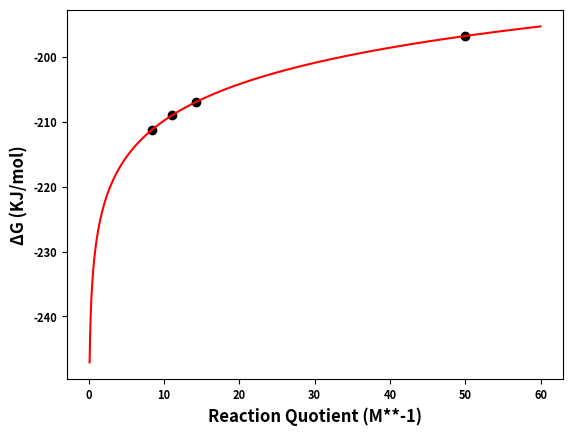

Write Python code to recreate this figure.
#............ import of libraries………….
import matplotlib.pyplot as plt
import numpy as np
#............ defining constants from literature…………
del_G0= -228.4464 # in KJ/mol
R= 0.00831447 # in KJ/K mol
T= 423 # (actual reaction temperature in K)
#............ defining a range of Q…………
Q= np.linspace(0.1,60,10000000)
# …….defining a function which is gibbs equation…………
del_G=del_G0+R*T*2.303*np.log(Q)
# ……….Q for CdO reaction conditions………
#Q =([𝑪𝑯𝟑𝑪𝑶𝑶𝑲]**𝟐)/[𝑪𝒅(𝑪𝑯𝟑𝑪𝑶𝑶)𝟐.𝟐𝑯𝟐𝑶][𝑲𝑶𝑯]**𝟐
#[𝑪𝑯𝟑𝑪𝑶𝑶𝑲]= C_1
#[𝑪𝒅(𝑪𝑯𝟑𝑪𝑶𝑶)𝟐.𝟐𝑯𝟐𝑶]= C_2
#[𝑲𝑶𝑯]= C_3
# ……..for stellated octahedron c_1=0.04, C_2=0.02, C_3=0.04
Q_St_OC =(0.04**2) / (0.02 * 0.04**2)
print('Reaction quotient for stellated octahedron is:',Q_St_OC)
# …….for octahedron C_1=0.14, C_2=0.07, C_3=0.14
Q_OC =(0.14**2) / (0.07 * 0.14**2)
print('Reaction quotient for octahedron is:',Q_OC)
# ……...for truncated octahedron C_1=0.18, C_2=0.09 C_3=0.18
Q_TOC =(0.18**2) / (0.09 * 0.18**2)
print('Reaction quotient for truncated octahedron is:',Q_TOC)
# ………for CdOH2 hexagonal plates C_1=0.24, C_2=0.12, C_3=0.24
Q_HP =(0.24**2) / (0.12 * 0.24**2)
print('Reaction quotient for cadmium hydroxide hexagonal plates is:',Q_HP)
# …….conditional Q values that is Q_C
Q_C= Q_St_OC,Q_OC,Q_TOC,Q_HP
# ……….conditional del_G that is del_G_C
del_G_C =del_G0+R*T*2.303*np.log(Q_C)
print('Gibbs free energy for stellated octahedron, octahedron,\n'
      'truncated octahedron and cadmium hydroxide plates are respectivly:\n', del_G_C)
#........plot of functions
plt.figure(1)
plot_1= plt.plot(Q,del_G,color='red')
plot_2= plt.scatter(Q_C,del_G_C,color='black')
plt.xlabel('Reaction Quotient (M**-1)',fontsize=12,weight='bold')
plt.ylabel('\u0394G (KJ/mol)',fontsize=12,weight='bold')
plt.xticks(fontsize=8,weight='bold')
plt.yticks(fontsize=8,weight='bold')
plt.show()